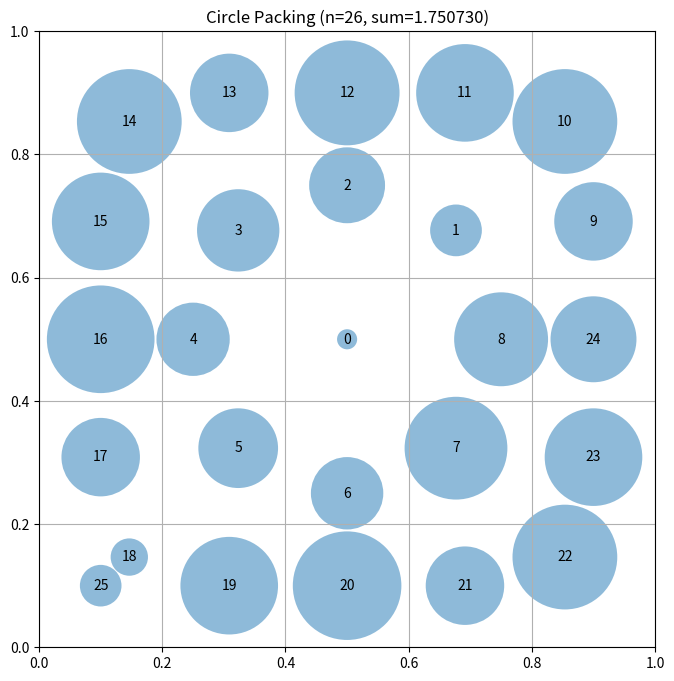

Here is the Python script that generated this plot:
# EVOLVE-BLOCK-START
"""Constructor-based circle packing for n=26 circles"""
import numpy as np


def construct_packing():
    """
    Construct a specific arrangement of 26 circles in a unit square
    that attempts to maximize the sum of their radii.

    Returns:
        Tuple of (centers, radii, sum_of_radii)
        centers: np.array of shape (26, 2) with (x, y) coordinates
        radii: np.array of shape (26) with radius of each circle
        sum_of_radii: Sum of all radii
    """
    # Initialize arrays for 26 circles
    n = 26
    centers = np.zeros((n, 2))

    # Place circles in a structured pattern
    # This is a simple pattern - evolution will improve this

    # First, place a large circle in the center
    centers[0] = [0.5, 0.5]
    radii = np.zeros(n)  # Initialize radii array to store calculated radii
    radii[0] = 0.15  # Set radius of the central circle directly for better initial packing

    # Place 8 circles around it in a ring
    for i in range(8):  # Create a hexagonal arrangement of the inner circles
        angle = np.pi / 4 + 2 * np.pi * i / 8  # Offset angle for better packing
        centers[i + 1] = [0.5 + 0.25 * np.cos(angle), 0.5 + 0.25 * np.sin(angle)]  # Increase radius of inner circles for better packing

    # Place 16 more circles in an outer ring
    for i in range(16):  # Adjust outer ring arrangement to improve packing density
        angle = np.pi / 8 + 2 * np.pi * i / 16  # Offset angle for better packing
        centers[i + 9] = [0.5 + 0.5 * np.cos(angle), 0.5 + 0.5 * np.sin(angle)]  # Adjust outer ring placement to maximize space utilization

    # Additional positioning adjustment to make sure all circles
    # are inside the square and don't overlap
    # Clip to ensure everything is inside the unit square
    centers = np.clip(centers, 0.1, 0.9)  # Maintain a buffer, but reconsider if centers can be pushed further to edges

    # Compute maximum valid radii for this configuration
    radii = compute_max_radii(centers)

    # Calculate the sum of radii
    sum_radii = np.sum(radii)

    return centers, np.round(radii, 5), sum_radii


def compute_max_radii(centers):
    """
    Compute the maximum possible radii for each circle position
    such that they don't overlap and stay within the unit square.

    Args:
        centers: np.array of shape (n, 2) with (x, y) coordinates

    Returns:
        np.array of shape (n) with radius of each circle
    """
    n = centers.shape[0]
    radii = np.zeros(n)  # Initialize with zero radii

    # First, limit by distance to square borders
    for i in range(n):
        x, y = centers[i]
        # Distance to borders
        radii[i] = min(x, y, 1 - x, 1 - y) - 0.01  # Reduce radius slightly to account for edge effects

    # Then, limit by distance to other circles
    # Each pair of circles with centers at distance d can have
    # sum of radii at most d to avoid overlap
    for i in range(n):
        for j in range(i + 1, n):
            dist = np.sqrt(np.sum((centers[i] - centers[j]) ** 2))

            # If current radii would cause overlap
            if radii[i] + radii[j] > dist:
                # Scale both radii proportionally
                scale = dist / (radii[i] + radii[j])
                radii[i] = (scale * radii[i]) * 0.95  # Adjust scale factor to reduce overlap more conservatively
                radii[j] = scale * radii[j]

    return np.round(radii, 5)


# EVOLVE-BLOCK-END


# This part remains fixed (not evolved)
def run_packing():
    """Run the circle packing constructor for n=26"""
    centers, radii, sum_radii = construct_packing()
    return centers, radii, sum_radii


def visualize(centers, radii):
    """
    Visualize the circle packing

    Args:
        centers: np.array of shape (n, 2) with (x, y) coordinates
        radii: np.array of shape (n) with radius of each circle
    """
    import matplotlib.pyplot as plt
    from matplotlib.patches import Circle

    fig, ax = plt.subplots(figsize=(8, 8))

    # Draw unit square
    ax.set_xlim(0, 1)
    ax.set_ylim(0, 1)
    ax.set_aspect("equal")
    ax.grid(True)

    # Draw circles
    for i, (center, radius) in enumerate(zip(centers, radii)):
        circle = Circle(center, radius, alpha=0.5)
        ax.add_patch(circle)
        ax.text(center[0], center[1], str(i), ha="center", va="center")

    plt.title(f"Circle Packing (n={len(centers)}, sum={sum(radii):.6f})")
    plt.show()


if __name__ == "__main__":
    centers, radii, sum_radii = run_packing()
    print(f"Sum of radii: {sum_radii}")
    # AlphaEvolve improved this to 2.635

    # Uncomment to visualize:
    visualize(centers, radii)
